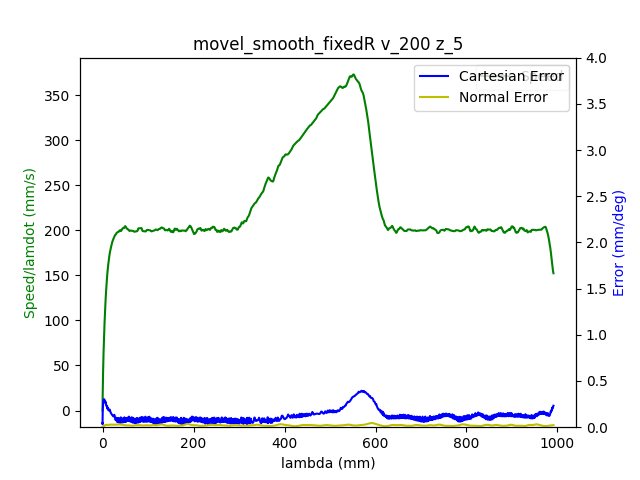

The data file committed next to this chart (first rows):
1.680868875694000006e+09, 0.000000000000000000e+00, -4.159368653315834718e-01, -7.685152346325653701e-03, -7.706061892977404681e-02, -1.666903063389124084e-01, -1.152686610510323728e+00, 4.566791147949612051e-01
1.680868875697999954e+09, 0.000000000000000000e+00, -4.159368653315834718e-01, -7.685152346325653701e-03, -7.706061892977404681e-02, -1.666903063389124084e-01, -1.152686610510323728e+00, 4.566791147949612051e-01
1.680868875701999903e+09, 0.000000000000000000e+00, -4.159368653315834718e-01, -7.685152346325653701e-03, -7.706061892977404681e-02, -1.666903063389124084e-01, -1.152686610510323728e+00, 4.566791147949612051e-01
1.680868875721999884e+09, 0.000000000000000000e+00, -4.159368653315834718e-01, -7.685152346325653701e-03, -7.706061892977404681e-02, -1.666903063389124084e-01, -1.152686610510323728e+00, 4.566791147949612051e-01
1.680868875726000071e+09, 0.000000000000000000e+00, -4.159368653315834718e-01, -7.685152346325653701e-03, -7.706061892977404681e-02, -1.666903063389124084e-01, -1.152686610510323728e+00, 4.566791147949612051e-01
1.680868875730000019e+09, 0.000000000000000000e+00, -4.159368653315834718e-01, -7.685152346325653701e-03, -7.706061892977404681e-02, -1.666903063389124084e-01, -1.152686610510323728e+00, 4.566791147949612051e-01
1.680868875733999968e+09, 0.000000000000000000e+00, -4.159368653315834718e-01, -7.685152346325653701e-03, -7.706061892977404681e-02, -1.666903063389124084e-01, -1.152686610510323728e+00, 4.566791147949612051e-01
1.680868875737999916e+09, 0.000000000000000000e+00, -4.159368653315834718e-01, -7.685152346325653701e-03, -7.706061892977404681e-02, -1.666903063389124084e-01, -1.152686610510323728e+00, 4.566791147949612051e-01
1.680868875742000103e+09, 0.000000000000000000e+00, -4.159368653315834718e-01, -7.685152346325653701e-03, -7.706061892977404681e-02, -1.666903063389124084e-01, -1.152686610510323728e+00, 4.566791147949612051e-01
1.680868875755000114e+09, 0.000000000000000000e+00, -4.159368653315834718e-01, -7.685152346325653701e-03, -7.706061892977404681e-02, -1.666903063389124084e-01, -1.152686610510323728e+00, 4.566791147949612051e-01
1.680868875766999960e+09, 1.000000000000000000e+00, -4.159368653315834718e-01, -7.685152346325653701e-03, -7.706061892977404681e-02, -1.666903063389124084e-01, -1.152686610510323728e+00, 4.567174944163407413e-01
1.680868875770999908e+09, 1.000000000000000000e+00, -4.159368653315834718e-01, -7.685152346325653701e-03, -7.706061892977404681e-02, -1.666903063389124084e-01, -1.152686610510323728e+00, 4.567174944163407413e-01
1.680868875775000095e+09, 1.000000000000000000e+00, -4.159368653315834718e-01, -7.685152346325653701e-03, -7.706061892977404681e-02, -1.666903063389124084e-01, -1.152686610510323728e+00, 4.567174944163407413e-01
1.680868875780999899e+09, 1.000000000000000000e+00, -4.159368653315834718e-01, -7.685152346325653701e-03, -7.706061892977404681e-02, -1.666903063389124084e-01, -1.152686610510323728e+00, 4.567174944163407413e-01
1.680868875785000086e+09, 1.000000000000000000e+00, -4.159368653315834718e-01, -7.685152346325653701e-03, -7.706061892977404681e-02, -1.666903063389124084e-01, -1.152686610510323728e+00, 4.567174944163407413e-01
1.680868875789999962e+09, 1.000000000000000000e+00, -4.159368653315834718e-01, -7.685152346325653701e-03, -7.706061892977404681e-02, -1.666903063389124084e-01, -1.152686610510323728e+00, 4.567174944163407413e-01
1.680868875793999910e+09, 1.000000000000000000e+00, -4.159368653315834718e-01, -7.685152346325653701e-03, -7.706061892977404681e-02, -1.666903063389124084e-01, -1.152686610510323728e+00, 4.567174944163407413e-01
1.680868875799000025e+09, 1.000000000000000000e+00, -4.159368653315834718e-01, -7.685152346325653701e-03, -7.706061892977404681e-02, -1.666903063389124084e-01, -1.152686610510323728e+00, 4.567174944163407413e-01
1.680868875802999973e+09, 1.000000000000000000e+00, -4.159368653315834718e-01, -7.685152346325653701e-03, -7.706061892977404681e-02, -1.666903063389124084e-01, -1.152686610510323728e+00, 4.567174944163407413e-01
1.680868875806999922e+09, 1.000000000000000000e+00, -4.159368653315834718e-01, -7.685152346325653701e-03, -7.706061892977404681e-02, -1.666903063389124084e-01, -1.152686610510323728e+00, 4.567174944163407413e-01
1.680868875811000109e+09, 1.000000000000000000e+00, -4.159368653315834718e-01, -7.685152346325653701e-03, -7.706061892977404681e-02, -1.666903063389124084e-01, -1.152686610510323728e+00, 4.567174944163407413e-01
1.680868875815000057e+09, 1.000000000000000000e+00, -4.159368653315834718e-01, -7.685152346325653701e-03, -7.704966192438093830e-02, -1.666903063389124084e-01, -1.152686610510323728e+00, 4.567174944163407413e-01
1.680868875822000027e+09, 1.000000000000000000e+00, -4.159368653315834718e-01, -7.685152346325653701e-03, -7.704966192438093830e-02, -1.666903063389124084e-01, -1.152686610510323728e+00, 4.567174944163407413e-01
1.680868875825999975e+09, 1.000000000000000000e+00, -4.159368653315834718e-01, -7.685152346325653701e-03, -7.704966192438093830e-02, -1.666903063389124084e-01, -1.152686610510323728e+00, 4.567174944163407413e-01
1.680868875829999924e+09, 1.000000000000000000e+00, -4.159238538864891144e-01, -7.685152346325653701e-03, -7.704966192438093830e-02, -1.666903063389124084e-01, -1.152686610510323728e+00, 4.567174944163407413e-01
1.680868875834000111e+09, 1.000000000000000000e+00, -4.159238538864891144e-01, -7.685152346325653701e-03, -7.704966192438093830e-02, -1.666903063389124084e-01, -1.152686610510323728e+00, 4.567174944163407413e-01
1.680868875838000059e+09, 1.000000000000000000e+00, -4.159108424413947569e-01, -7.685152346325653701e-03, -7.704966192438093830e-02, -1.667073695292429492e-01, -1.152686610510323728e+00, 4.567174944163407413e-01
1.680868875842000008e+09, 1.000000000000000000e+00, -4.158978309963003994e-01, -7.685152346325653701e-03, -7.704966192438093830e-02, -1.667073695292429492e-01, -1.152686610510323728e+00, 4.567174944163407413e-01
1.680868875845999956e+09, 1.000000000000000000e+00, -4.158848195512060419e-01, -7.685152346325653701e-03, -7.704966192438093830e-02, -1.667073695292429492e-01, -1.152686610510323728e+00, 4.567174944163407413e-01
1.680868875849999905e+09, 1.000000000000000000e+00, -4.158587966610172715e-01, -7.685152346325653701e-03, -7.704966192438093830e-02, -1.667073695292429492e-01, -1.152686610510323728e+00, 4.567174944163407413e-01
1.680868875855000019e+09, 1.000000000000000000e+00, -4.158327737708285565e-01, -7.685152346325653701e-03, -7.704966192438093830e-02, -1.667073695292429492e-01, -1.152686610510323728e+00, 4.567174944163407413e-01
1.680868875861999989e+09, 1.000000000000000000e+00, -4.157416936551679987e-01, -7.685152346325653701e-03, -7.704966192438093830e-02, -1.667073695292429492e-01, -1.152686610510323728e+00, 4.566791147949612051e-01
1.680868875865999937e+09, 1.000000000000000000e+00, -4.156766364296961558e-01, -7.685152346325653701e-03, -7.704966192438093830e-02, -1.667073695292429492e-01, -1.152686610510323728e+00, 4.566791147949612051e-01
1.680868875869999886e+09, 1.000000000000000000e+00, -4.156115792042243129e-01, -7.685152346325653701e-03, -7.704966192438093830e-02, -1.667073695292429492e-01, -1.152686610510323728e+00, 4.566791147949612051e-01
1.680868875874000072e+09, 1.000000000000000000e+00, -4.155204990885637550e-01, -7.685152346325653701e-03, -7.704966192438093830e-02, -1.667073695292429492e-01, -1.152686610510323728e+00, 4.566407351735816689e-01
1.680868875878000021e+09, 1.000000000000000000e+00, -4.154294189729031972e-01, -7.685152346325653701e-03, -7.704966192438093830e-02, -1.667073695292429492e-01, -1.152686610510323728e+00, 4.566407351735816689e-01
1.680868875881999969e+09, 1.000000000000000000e+00, -4.153123159670539244e-01, -7.685152346325653701e-03, -7.704966192438093830e-02, -1.666903063389124084e-01, -1.152686610510323728e+00, 4.566023555522021327e-01
1.680868875885999918e+09, 1.000000000000000000e+00, -4.151952129612045961e-01, -7.685152346325653701e-03, -7.704966192438093830e-02, -1.666903063389124084e-01, -1.152686610510323728e+00, 4.565639759308226520e-01
1.680868875890000105e+09, 1.000000000000000000e+00, -4.150520870651666638e-01, -7.685152346325653701e-03, -7.704966192438093830e-02, -1.666903063389124084e-01, -1.152686610510323728e+00, 4.565255963094430602e-01
1.680868875894000053e+09, 1.000000000000000000e+00, -4.148959497240342631e-01, -7.685152346325653701e-03, -7.704966192438093830e-02, -1.666732431485819232e-01, -1.152686610510323728e+00, 4.564872166880635795e-01
1.680868875898000002e+09, 1.000000000000000000e+00, -4.147268009378075049e-01, -7.685152346325653701e-03, -7.704966192438093830e-02, -1.666561799582513825e-01, -1.152686610510323728e+00, 4.564104574453045626e-01
1.680868875901999950e+09, 1.000000000000000000e+00, -4.145316292613919762e-01, -7.685152346325653701e-03, -7.704966192438093830e-02, -1.666391167679208418e-01, -1.152686610510323728e+00, 4.563336982025454902e-01
1.680868875905999899e+09, 1.000000000000000000e+00, -4.143234461398821455e-01, -7.685152346325653701e-03, -7.704966192438093830e-02, -1.665879271969292752e-01, -1.152686610510323728e+00, 4.562185593384068816e-01
1.680868875910000086e+09, 1.000000000000000000e+00, -4.140892401281835444e-01, -7.685152346325653701e-03, -7.704966192438093830e-02, -1.665026112452766271e-01, -1.152686610510323728e+00, 4.561418000956478092e-01
1.680868875914000034e+09, 1.000000000000000000e+00, -4.138420226713906414e-01, -7.685152346325653701e-03, -7.704966192438093830e-02, -1.663831689129629532e-01, -1.152686610510323728e+00, 4.560266612315093115e-01
1.680868875917999983e+09, 1.000000000000000000e+00, -4.135817937695033253e-01, -7.685152346325653701e-03, -7.704966192438093830e-02, -1.662807897709797922e-01, -1.152686610510323728e+00, 4.558731427459911667e-01
1.680868875921999931e+09, 1.000000000000000000e+00, -4.132955419774272388e-01, -7.685152346325653701e-03, -7.704966192438093830e-02, -1.661784106289966312e-01, -1.152704415644949076e+00, 4.556812446390935412e-01
1.680868875926000118e+09, 1.000000000000000000e+00, -4.129962787402568503e-01, -7.685152346325653701e-03, -7.704966192438093830e-02, -1.660589682966829572e-01, -1.152704415644949076e+00, 4.555277261535754518e-01
1.680868875930000067e+09, 1.000000000000000000e+00, -4.126709926128977468e-01, -7.685152346325653701e-03, -7.704966192438093830e-02, -1.659224627740387426e-01, -1.152704415644949076e+00, 4.552974484252982901e-01
1.680868875934000015e+09, 1.000000000000000000e+00, -4.123326950404442304e-01, -7.685152346325653701e-03, -7.704966192438093830e-02, -1.658030204417250408e-01, -1.152704415644949076e+00, 4.550671706970211283e-01
1.680868875937999964e+09, 1.000000000000000000e+00, -4.119683745778019435e-01, -7.685152346325653701e-03, -7.704966192438093830e-02, -1.656665149190808262e-01, -1.152704415644949076e+00, 4.547601337259850052e-01
1.680868875941999912e+09, 1.000000000000000000e+00, -4.115910426700654101e-01, -7.685152346325653701e-03, -7.704966192438093830e-02, -1.655129462061060985e-01, -1.152704415644949076e+00, 4.544147171335692348e-01
1.680868875946000099e+09, 1.000000000000000000e+00, -4.111876878721400508e-01, -7.685152346325653701e-03, -7.704966192438093830e-02, -1.653593774931313432e-01, -1.152704415644949076e+00, 4.539925412983945030e-01
1.680868875950000048e+09, 1.000000000000000000e+00, -4.107713216291203895e-01, -7.685152346325653701e-03, -7.704966192438093830e-02, -1.651887455898261026e-01, -1.152704415644949076e+00, 4.533784673563220902e-01
1.680868875953999996e+09, 1.000000000000000000e+00, -4.103419439410063152e-01, -7.685152346325653701e-03, -7.704966192438093830e-02, -1.650181136865208342e-01, -1.152704415644949076e+00, 4.527260137928701966e-01
1.680868875957999945e+09, 1.000000000000000000e+00, -4.098865433627034705e-01, -7.685152346325653701e-03, -7.704966192438093830e-02, -1.648133554025545122e-01, -1.152704415644949076e+00, 4.520351806080387114e-01
1.680868875961999893e+09, 1.000000000000000000e+00, -4.094181313393063792e-01, -7.685152346325653701e-03, -7.704966192438093830e-02, -1.646085971185882180e-01, -1.152704415644949076e+00, 4.513443474232072816e-01
1.680868875966000080e+09, 1.000000000000000000e+00, -4.089367078708148195e-01, -7.685152346325653701e-03, -7.704966192438093830e-02, -1.644038388346218682e-01, -1.152704415644949076e+00, 4.506918938597553881e-01
1.680868875970000029e+09, 1.000000000000000000e+00, -4.084292615121346004e-01, -7.685152346325653701e-03, -7.704966192438093830e-02, -1.641820173603250332e-01, -1.152704415644949076e+00, 4.500010606749239583e-01
1.680868875973999977e+09, 1.000000000000000000e+00, -4.079218151534542702e-01, -7.685152346325653701e-03, -7.704966192438093830e-02, -1.639431326956976853e-01, -1.152704415644949076e+00, 4.493102274900925286e-01
1.680868875977999926e+09, 1.000000000000000000e+00, -4.073883459045853361e-01, -7.685152346325653701e-03, -7.704966192438093830e-02, -1.637042480310703096e-01, -1.152704415644949076e+00, 4.485426350625020264e-01
... 2,434 more rows
